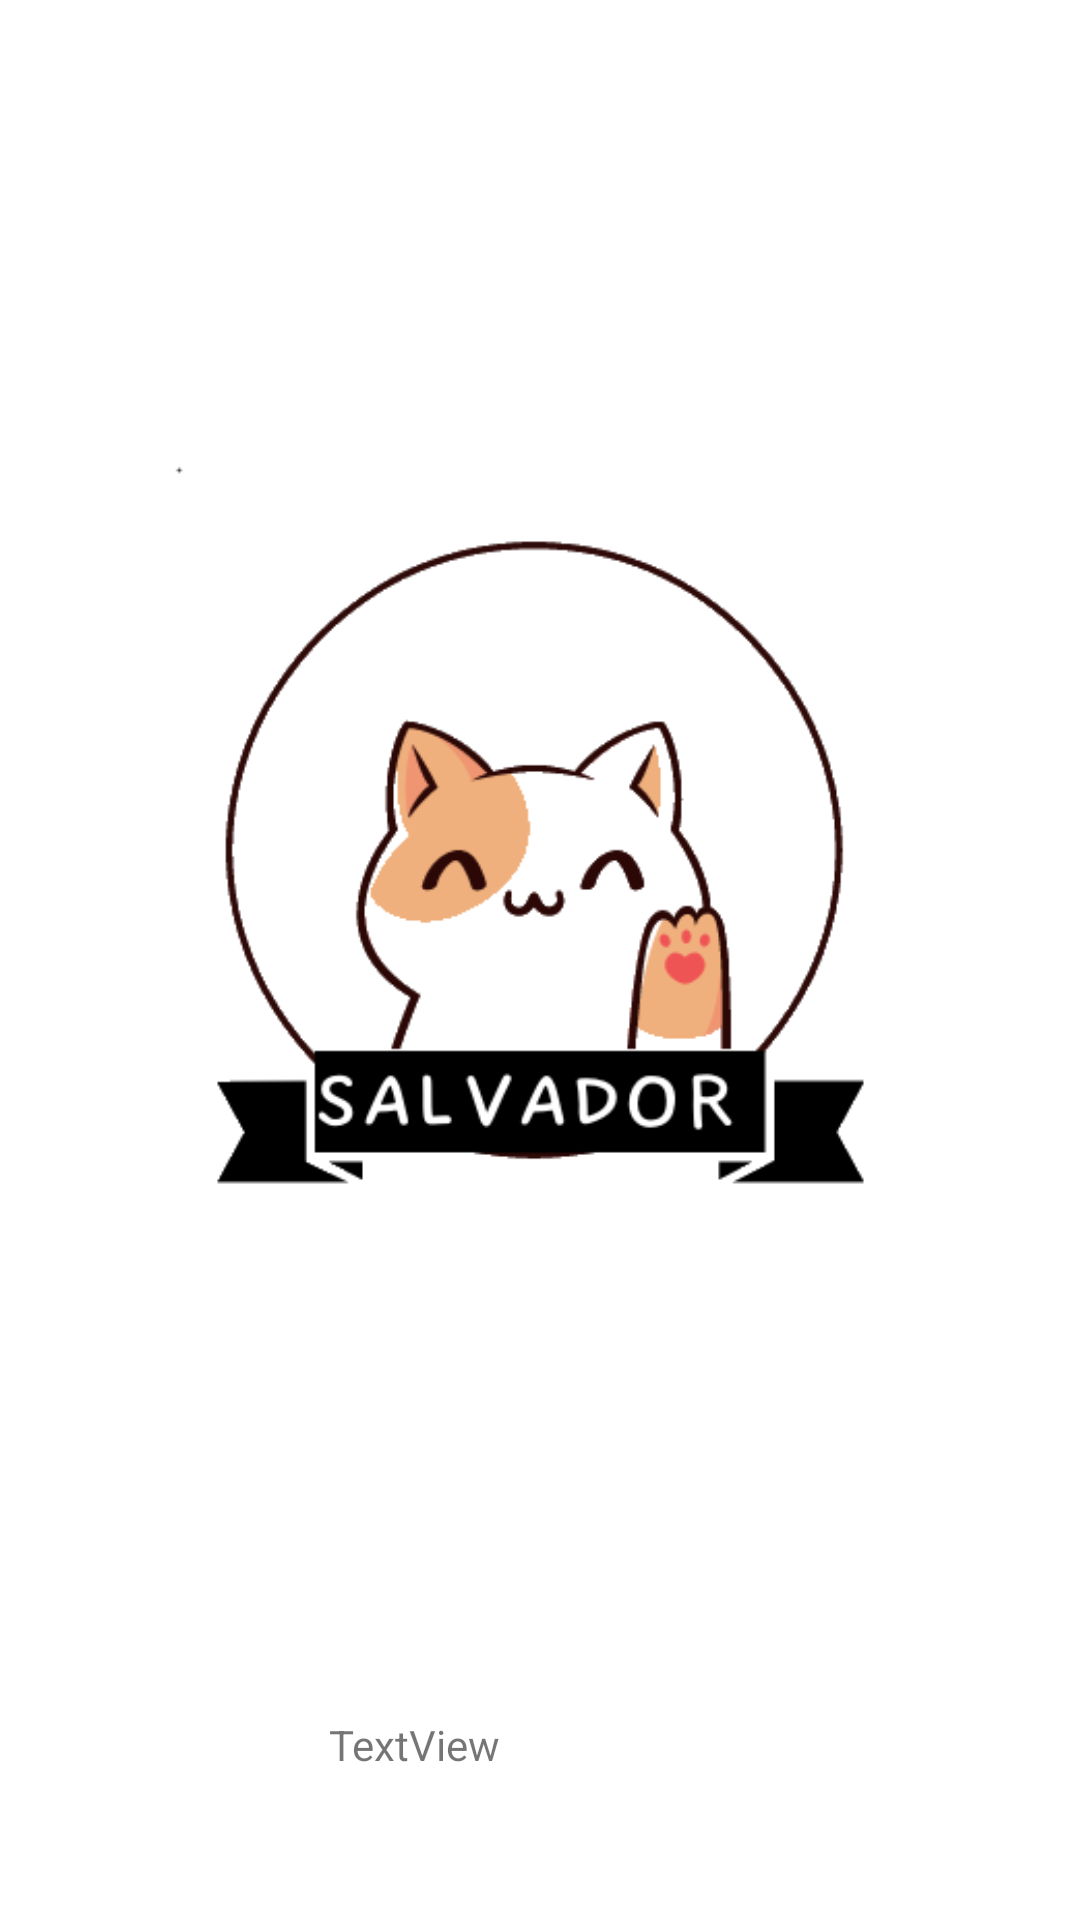

Produce the Android XML layout that renders to this screen, including the resource entries it uses.
<!-- AndroidManifest.xml: application theme Theme.Semana_18 -->
<!-- res/layout/item.xml -->
<?xml version="1.0" encoding="utf-8"?>
<androidx.constraintlayout.widget.ConstraintLayout xmlns:android="http://schemas.android.com/apk/res/android"
    xmlns:app="http://schemas.android.com/apk/res-auto"
    xmlns:tools="http://schemas.android.com/tools"
    android:layout_width="match_parent"
    android:layout_height="match_parent">

    <ImageView
        android:id="@+id/imageView2"
        android:layout_width="345dp"
        android:layout_height="492dp"
        app:layout_constraintBottom_toBottomOf="parent"
        app:layout_constraintEnd_toEndOf="parent"
        app:layout_constraintStart_toStartOf="parent"
        app:layout_constraintTop_toTopOf="parent"
        app:layout_constraintVertical_bias="0.309"
        app:srcCompat="@drawable/logito" />

    <TextView
        android:id="@+id/texto"
        android:layout_width="141dp"
        android:layout_height="34dp"
        android:text="TextView"
        app:layout_constraintBottom_toBottomOf="parent"
        app:layout_constraintEnd_toEndOf="parent"
        app:layout_constraintStart_toStartOf="parent"
        app:layout_constraintTop_toBottomOf="@+id/imageView2" />
</androidx.constraintlayout.widget.ConstraintLayout>
<!-- resources referenced by this layout -->
<resources>
  <!-- drawable logito: png bitmap (drawable, 21703 bytes) -->
  <style name="Theme.Semana_18" parent="Theme.MaterialComponents.DayNight.DarkActionBar">
          
          <item name="colorPrimary">@color/purple_500</item>
          <item name="colorPrimaryVariant">@color/purple_700</item>
          <item name="colorOnPrimary">@color/white</item>
          
          <item name="colorSecondary">@color/teal_200</item>
          <item name="colorSecondaryVariant">@color/teal_700</item>
          <item name="colorOnSecondary">@color/black</item>
          
          <item name="android:statusBarColor" tools:targetApi="l">?attr/colorPrimaryVariant</item>
          
      </style>
  <!-- not gathered from this repository: default colours our renderer supplied (Android Studio template values) -->
  <color name="purple_500">#FF6200EE</color>
  <color name="purple_700">#FF3700B3</color>
  <color name="teal_200">#FF03DAC5</color>
  <color name="teal_700">#FF018786</color>
  <color name="black">#FF000000</color>
  <color name="white">#FFFFFFFF</color>
</resources>
